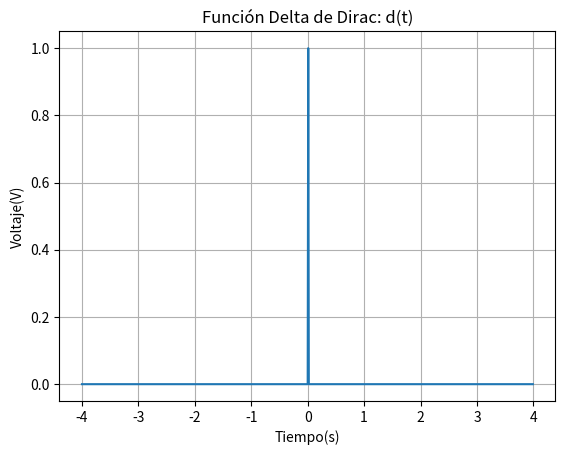

The script that saved this image:
import numpy as np
import matplotlib.pyplot as plt

#Datos a presentar:
#Estos son los pasos a dar en el eje X, de -4 a 4 dando pasos de 0.01
#Mientras más pequeños sea el tercer parámetro, nuestro gráfico tendrá mayor precisión
#Caso contrario, si dejamos pasos de a 1, por ejemplo, cuando el gráfico pase de 0 a 1 lo hará en línea recta con cierta pendiente
x = np.arange(-4.0, 4.0, 0.01) 

#y me define los puntos en el eje Y
y = [] 

#Acá agregamos los puntos necesarios en Y
for i in x:
    if i < 0.0 or i > 0.01:
        y.append(0)
    else:
        y.append(1)

#Creamos una figura y un set de subplots    
fig, ax = plt.subplots()

#Mapeamos los valores de x e y
ax.plot(x,y)

#Le damos nombres a los ejes y le ponemos un título al gráfico
ax.set(xlabel = 'Tiempo(s)', ylabel = 'Voltaje(V)', title='Función Delta de Dirac: d(t)')

#Podemos que nos muestre una grilla en el gráfico
ax.grid(True)

#Guardamos la imagen creada
fig.savefig("Delta de Dirac en tiempo continuo.png")

#Mostramos la imagen creada
plt.show()